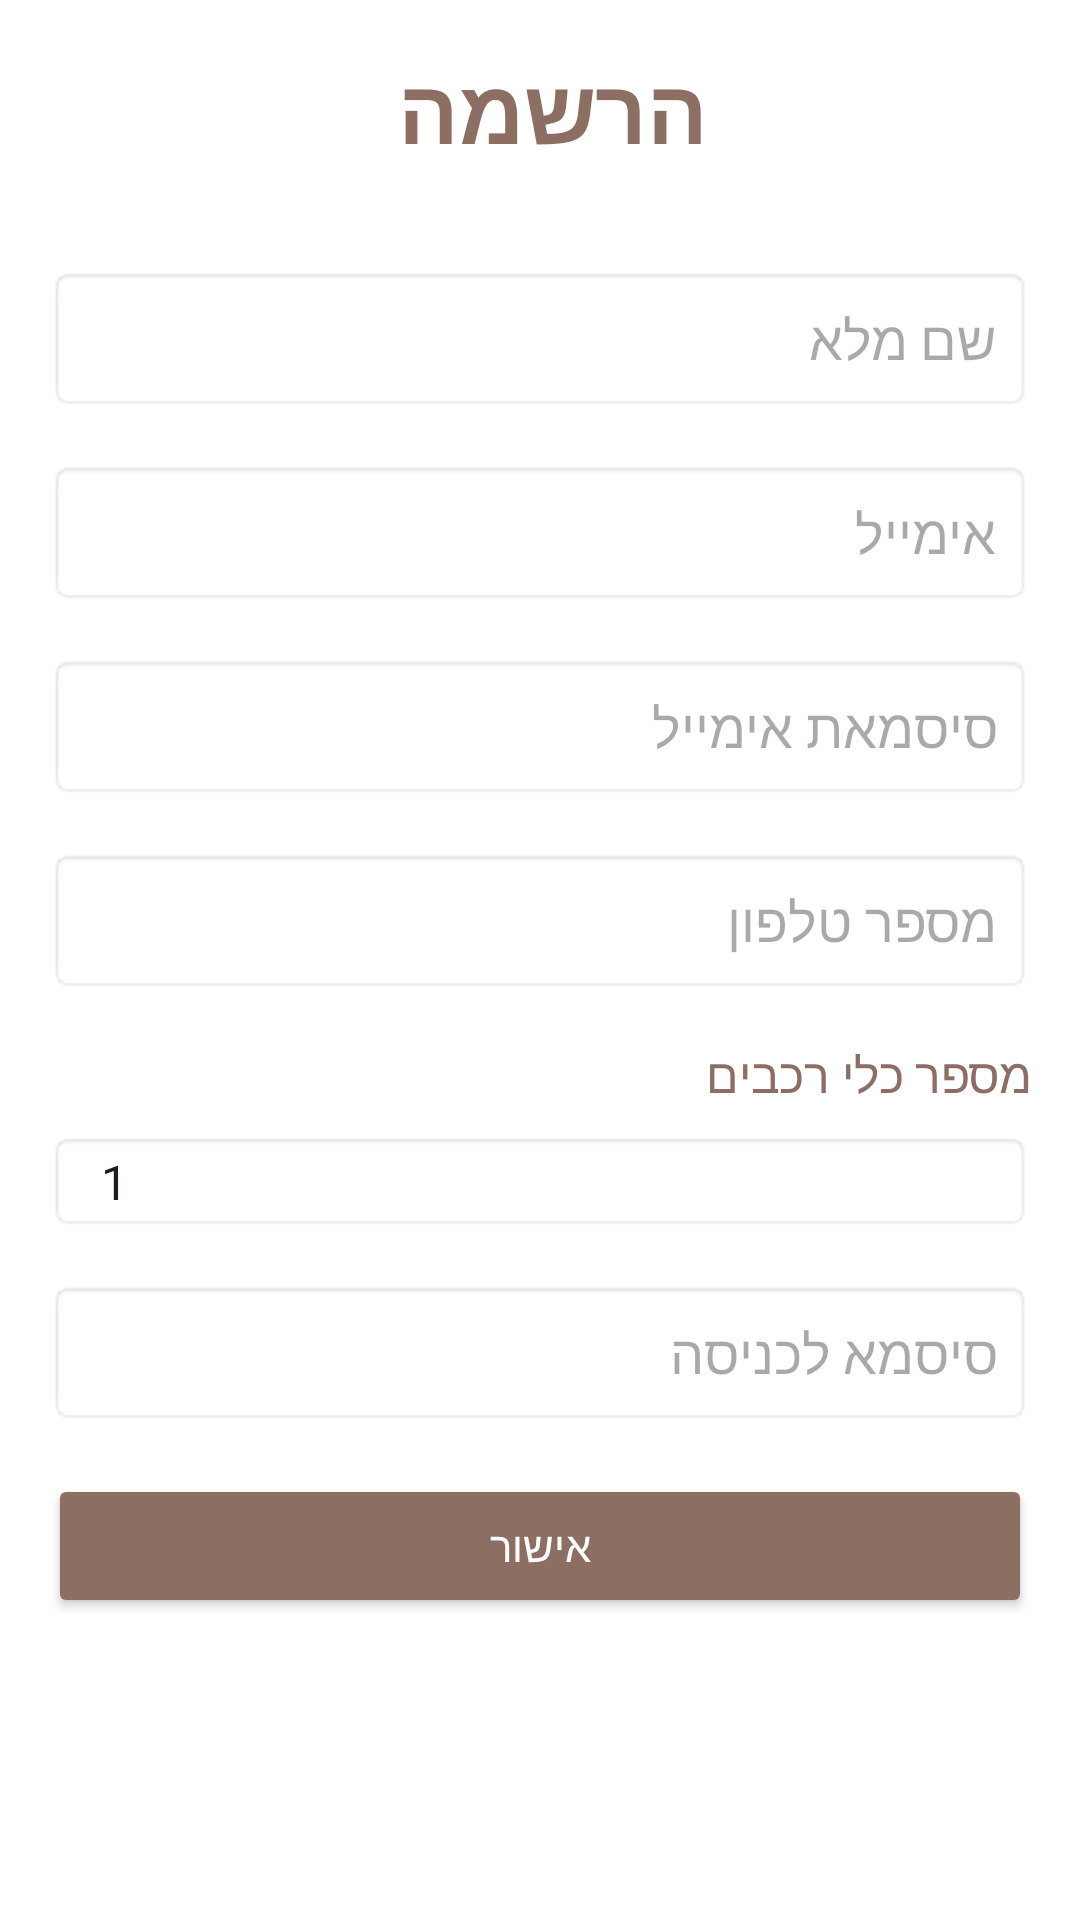

Android layout source for this screen:
<!-- AndroidManifest.xml: application theme Theme.Turbo_Fix -->
<!-- res/layout/registration_screen.xml -->
<?xml version="1.0" encoding="utf-8"?>
<ScrollView
    xmlns:android="http://schemas.android.com/apk/res/android"
    android:layout_width="match_parent"
    android:layout_height="match_parent"
    android:fillViewport="true"
    android:background="#FFFFFF">

    <LinearLayout
        android:layout_width="match_parent"
        android:layout_height="wrap_content"
        android:orientation="vertical"
        android:padding="16dp">

        
        <TextView
            android:layout_width="match_parent"
            android:layout_height="wrap_content"
            android:layout_marginBottom="16dp"
            android:gravity="center"
            android:text="הרשמה "
            android:textColor="#8D6E63"
            android:textSize="30sp"
            android:textStyle="bold" />

        
        <EditText
            android:id="@+id/full_name"
            android:layout_width="match_parent"
            android:layout_height="wrap_content"
            android:hint="שם מלא"
            android:inputType="textPersonName"
            android:padding="12dp"
            android:background="@android:drawable/editbox_background"
            android:gravity="right"
            android:layout_marginTop="16dp" />

        
        <EditText
            android:id="@+id/email"
            android:layout_width="match_parent"
            android:layout_height="wrap_content"
            android:hint="אימייל"
            android:inputType="textEmailAddress"
            android:padding="12dp"
            android:background="@android:drawable/editbox_background"
            android:layout_marginTop="16dp"
            android:gravity="right" />

        
        <EditText
            android:id="@+id/email_password"
            android:layout_width="match_parent"
            android:layout_height="wrap_content"
            android:hint="סיסמאת אימייל"
            android:inputType="textPassword"
            android:padding="12dp"
            android:background="@android:drawable/editbox_background"
            android:layout_marginTop="16dp"
            android:gravity="right" />

        
        <EditText
            android:id="@+id/phone_number"
            android:layout_width="match_parent"
            android:layout_height="wrap_content"
            android:hint="מספר טלפון"
            android:inputType="phone"
            android:padding="12dp"
            android:background="@android:drawable/editbox_background"
            android:layout_marginTop="16dp"
            android:gravity="right" />

        
        <TextView
            android:layout_width="match_parent"
            android:layout_height="wrap_content"
            android:text="מספר כלי רכבים"
            android:textSize="16sp"
            android:layout_marginTop="16dp"
            android:textColor="#8D6E63"
            android:gravity="right" />

        <Spinner
            android:id="@+id/vehicle_count_spinner"
            android:layout_width="match_parent"
            android:layout_height="wrap_content"
            android:entries="@array/vehicle_count_options"
            android:layout_marginTop="8dp"
            android:background="@android:drawable/editbox_background" />

        
        <LinearLayout
            android:id="@+id/vehicle_fields"
            android:layout_width="match_parent"
            android:layout_height="wrap_content"
            android:orientation="vertical"
            android:visibility="gone"
            android:layout_marginTop="12dp">

            

        </LinearLayout>

        
        <EditText
            android:id="@+id/login_password"
            android:layout_width="match_parent"
            android:layout_height="wrap_content"
            android:hint="סיסמא לכניסה"
            android:inputType="textPassword"
            android:padding="12dp"
            android:background="@android:drawable/editbox_background"
            android:layout_marginTop="16dp"
            android:gravity="right" />

        
        <Button
            android:id="@+id/submit_button"
            android:layout_width="match_parent"
            android:layout_height="wrap_content"
            android:text="אישור"
            android:backgroundTint="#8D6E63"
            android:textColor="@android:color/white"
            android:layout_marginTop="16dp" />

    </LinearLayout>
</ScrollView>
<!-- resources referenced by this layout -->
<resources>
  <string-array name="vehicle_count_options">
          <item>1</item>
          <item>2</item>
          <item>3</item>
          <item>4</item>
          <item>5</item>
      </string-array>
  <style name="Theme.Turbo_Fix" parent="Base.Theme.Turbo_Fix" />
  <style name="Base.Theme.Turbo_Fix" parent="Theme.Material3.DayNight.NoActionBar">
          
          <item name="colorPrimary">#8D6E63</item>
          <item name="colorPrimaryVariant">#6F4E43</item>
          <item name="colorOnPrimary">@color/white</item>
          
          
          <item name="colorSecondary">#795548</item>
          <item name="colorSecondaryVariant">#5D4037</item>
          <item name="colorOnSecondary">@color/white</item>
          
          
          <item name="android:statusBarColor">@android:color/transparent</item>
          <item name="android:windowLightStatusBar">true</item>
          
          
          <item name="android:windowBackground">@color/white</item>
          <item name="elevationOverlayEnabled">false</item>
      </style>
  <color name="white">#FFFFFFFF</color>
</resources>
